Photos from the image-classification dataset "data" in the GitHub repository gabrielaiji/deep_learning. Its 16 classes are: acier, combat, dragon, eau, feu, glace, insecte, normal, plante, poison, psy, roche, sol, spectre, tenebres, électrique.

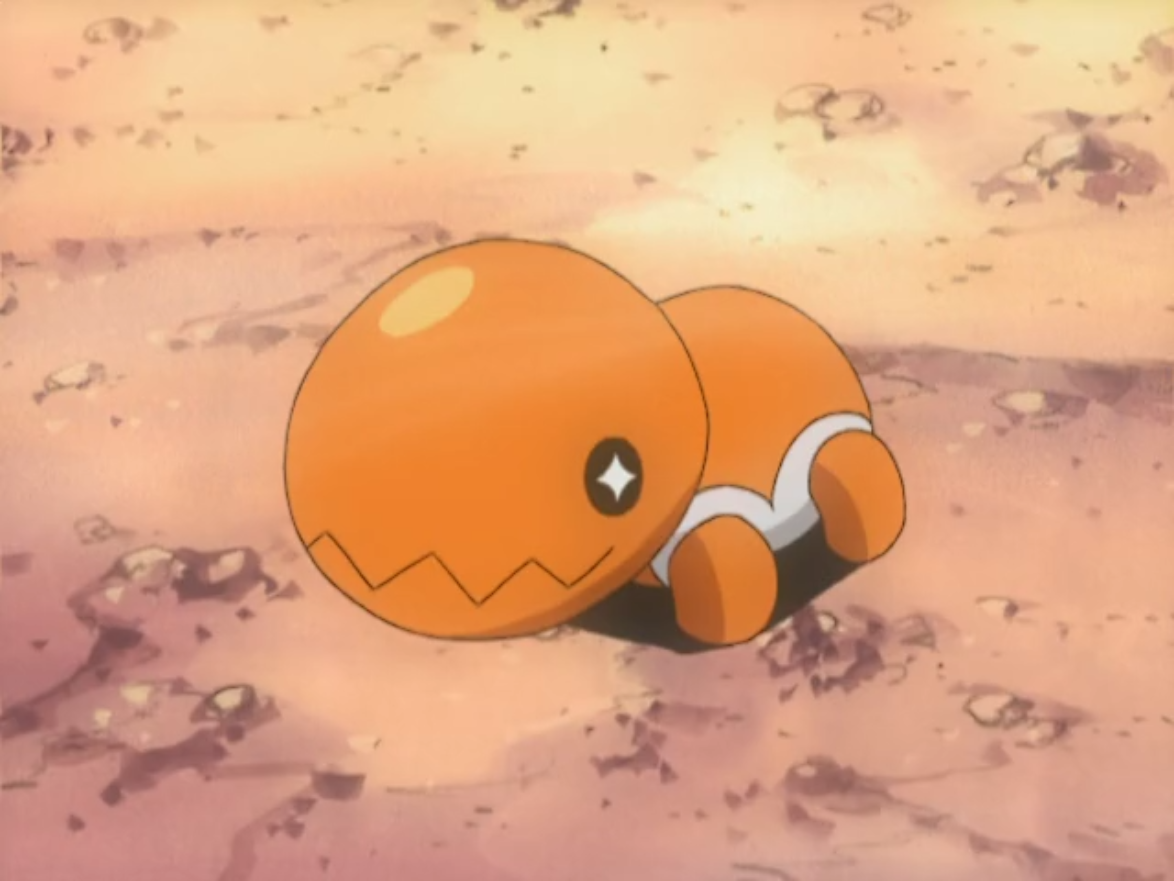
Label: sol

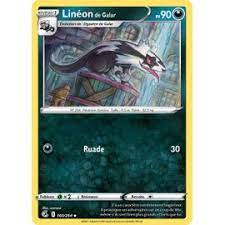
Label: normal

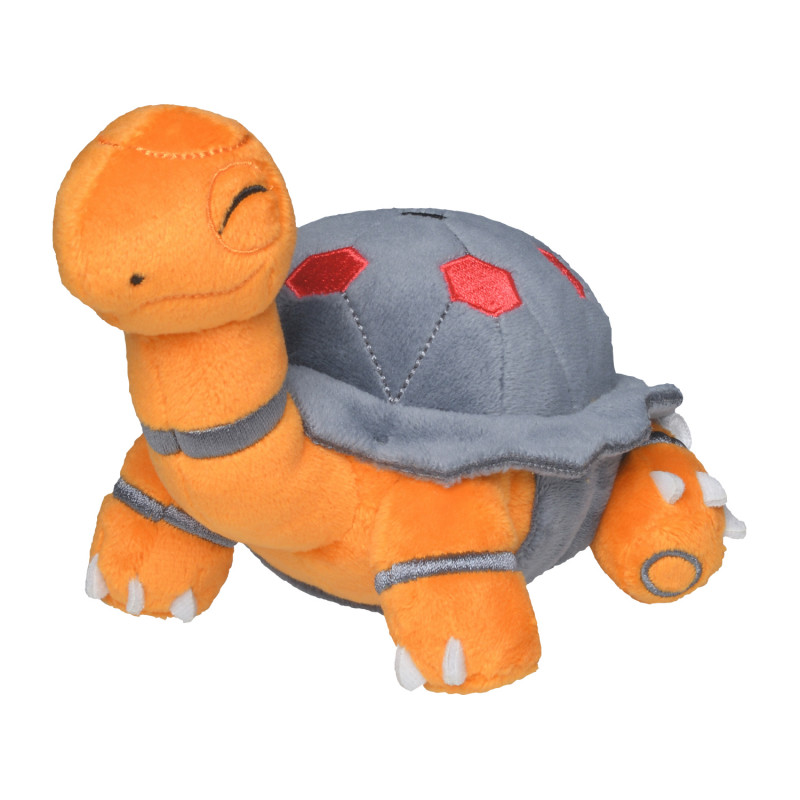
Label: feu

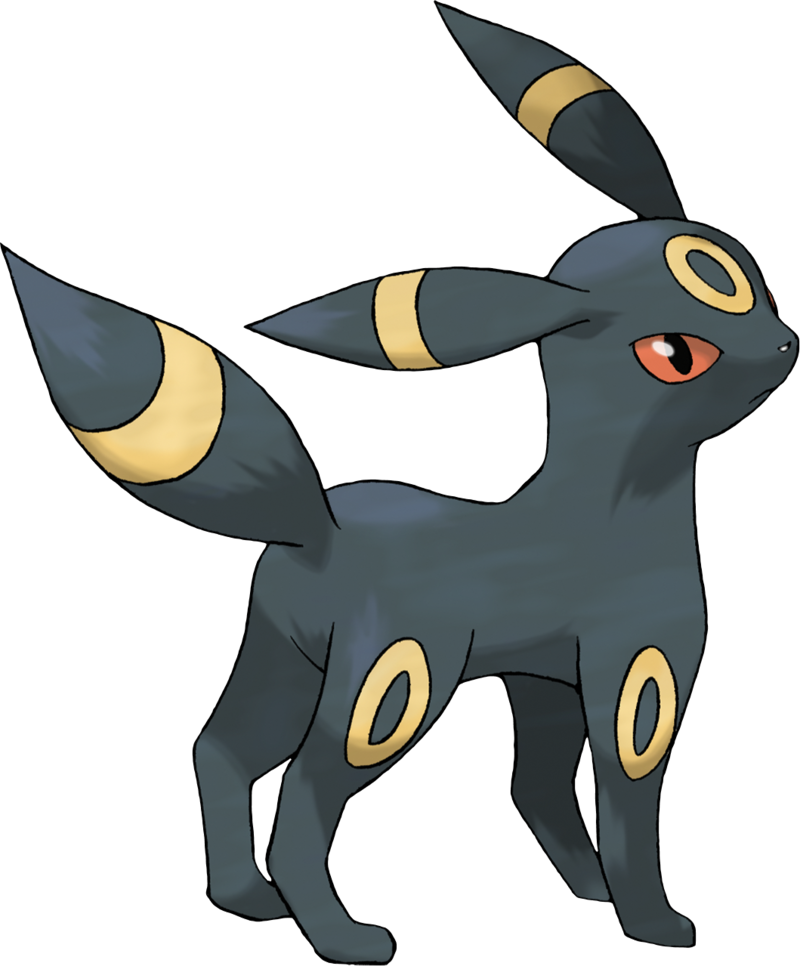
Label: tenebres

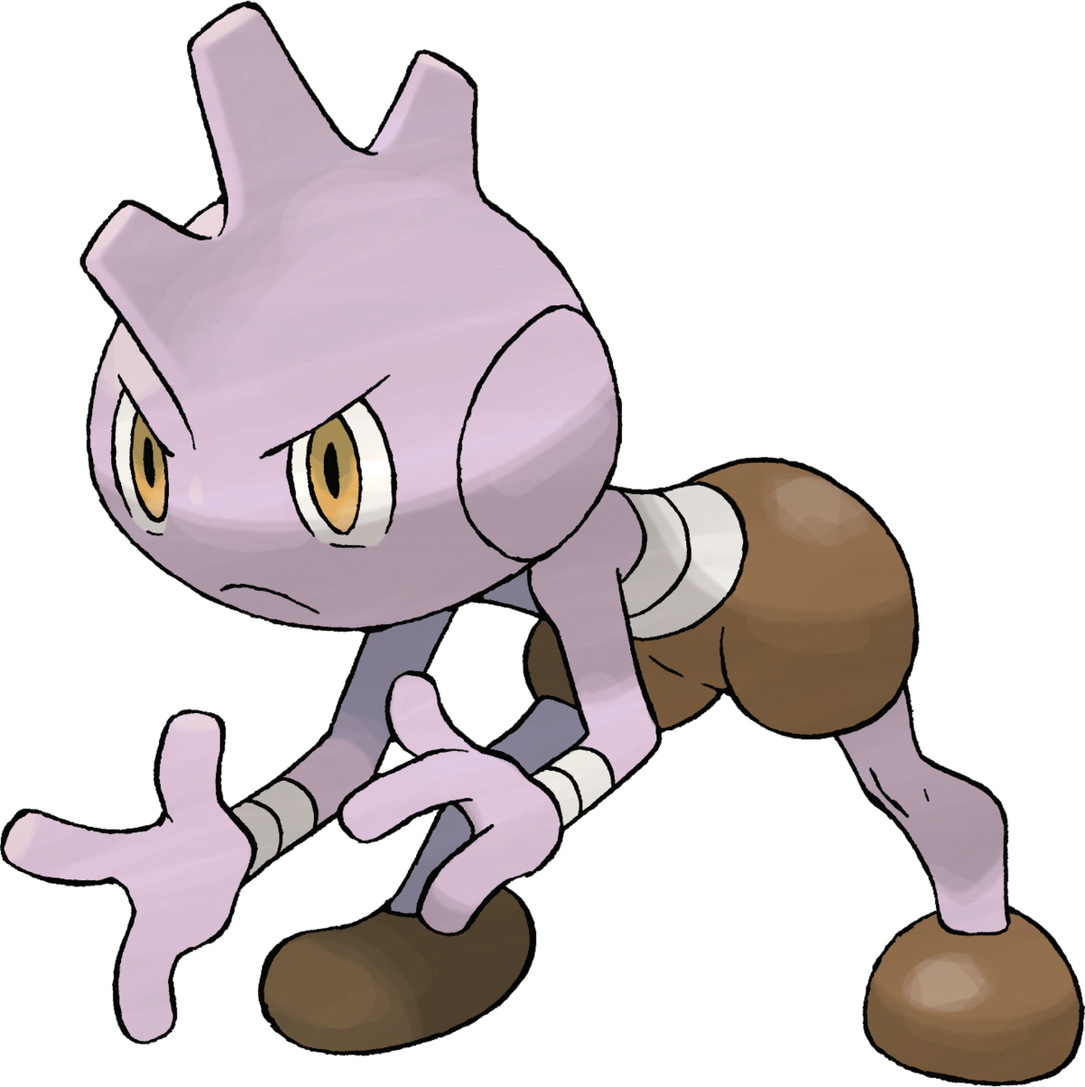
Label: combat

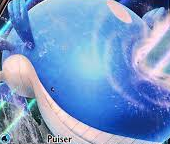
Label: eau
